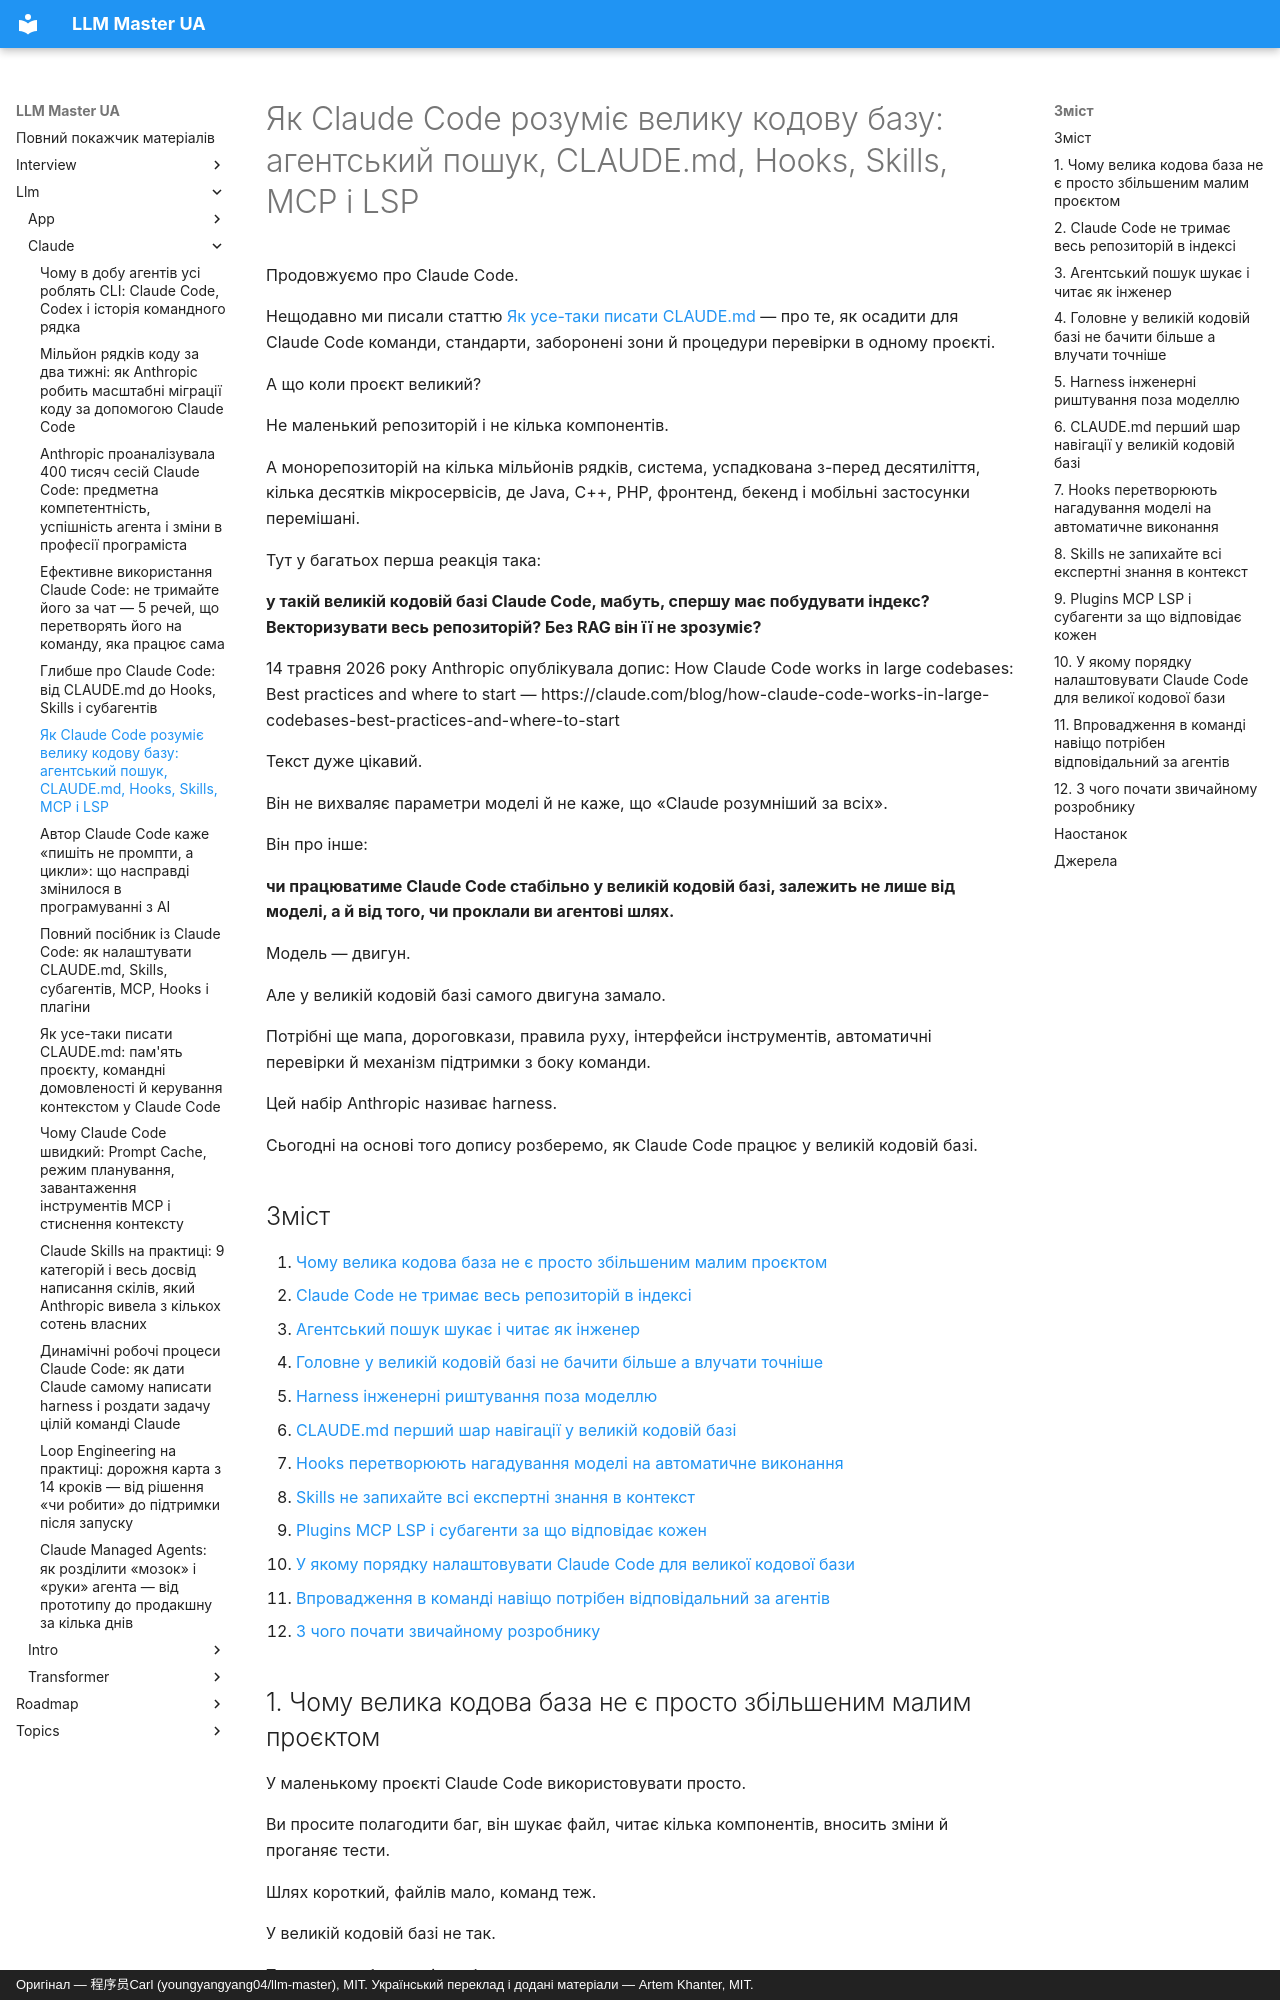

repository: kakagawa/llm-master-ua · page: llm/claude/claude_code_large_codebase/index.html · generator: mkdocs · copyright: Оригінал — 程序员Carl (youngyangyang04/llm-master), MIT. Український переклад і додані матеріали — Artem Khanter, MIT.

---
title: "Як Claude Code розуміє велику кодову базу: агентський пошук, CLAUDE.md, Hooks, Skills, MCP і LSP"
description: На основі блогу Anthropic «How Claude Code works in large codebases» розбираємо, як Claude Code працює в кодових базах на мільйони рядків, у монорепозиторіях, легасі-системах і мультирепозиторних архітектурах; у чому різниця між агентським пошуком та індексом для RAG; і як CLAUDE.md, Hooks, Skills, плагіни, MCP, LSP і субагенти складаються в інженерні риштування Claude Code, що дозволяють команді стабільно впровадити програмування з AI у великому репозиторії.
keywords: ["Claude Code у великій кодовій базі", "Claude Code monorepo", "найкращі практики Claude Code", "впровадження Claude Code", "агентський пошук", "Agentic Search", "CLAUDE.md", "Claude Code Hooks", "Claude Code Skills", "Claude Code Plugins", "MCP", "LSP", "субагенти", "програмування з AI", "інструменти програмування з великими моделями", "керування контекстом у великій кодовій базі"]
tags: ["Claude Code", "програмування з AI", "велика кодова база", "агентський пошук", "вступ до LLM"]
---
